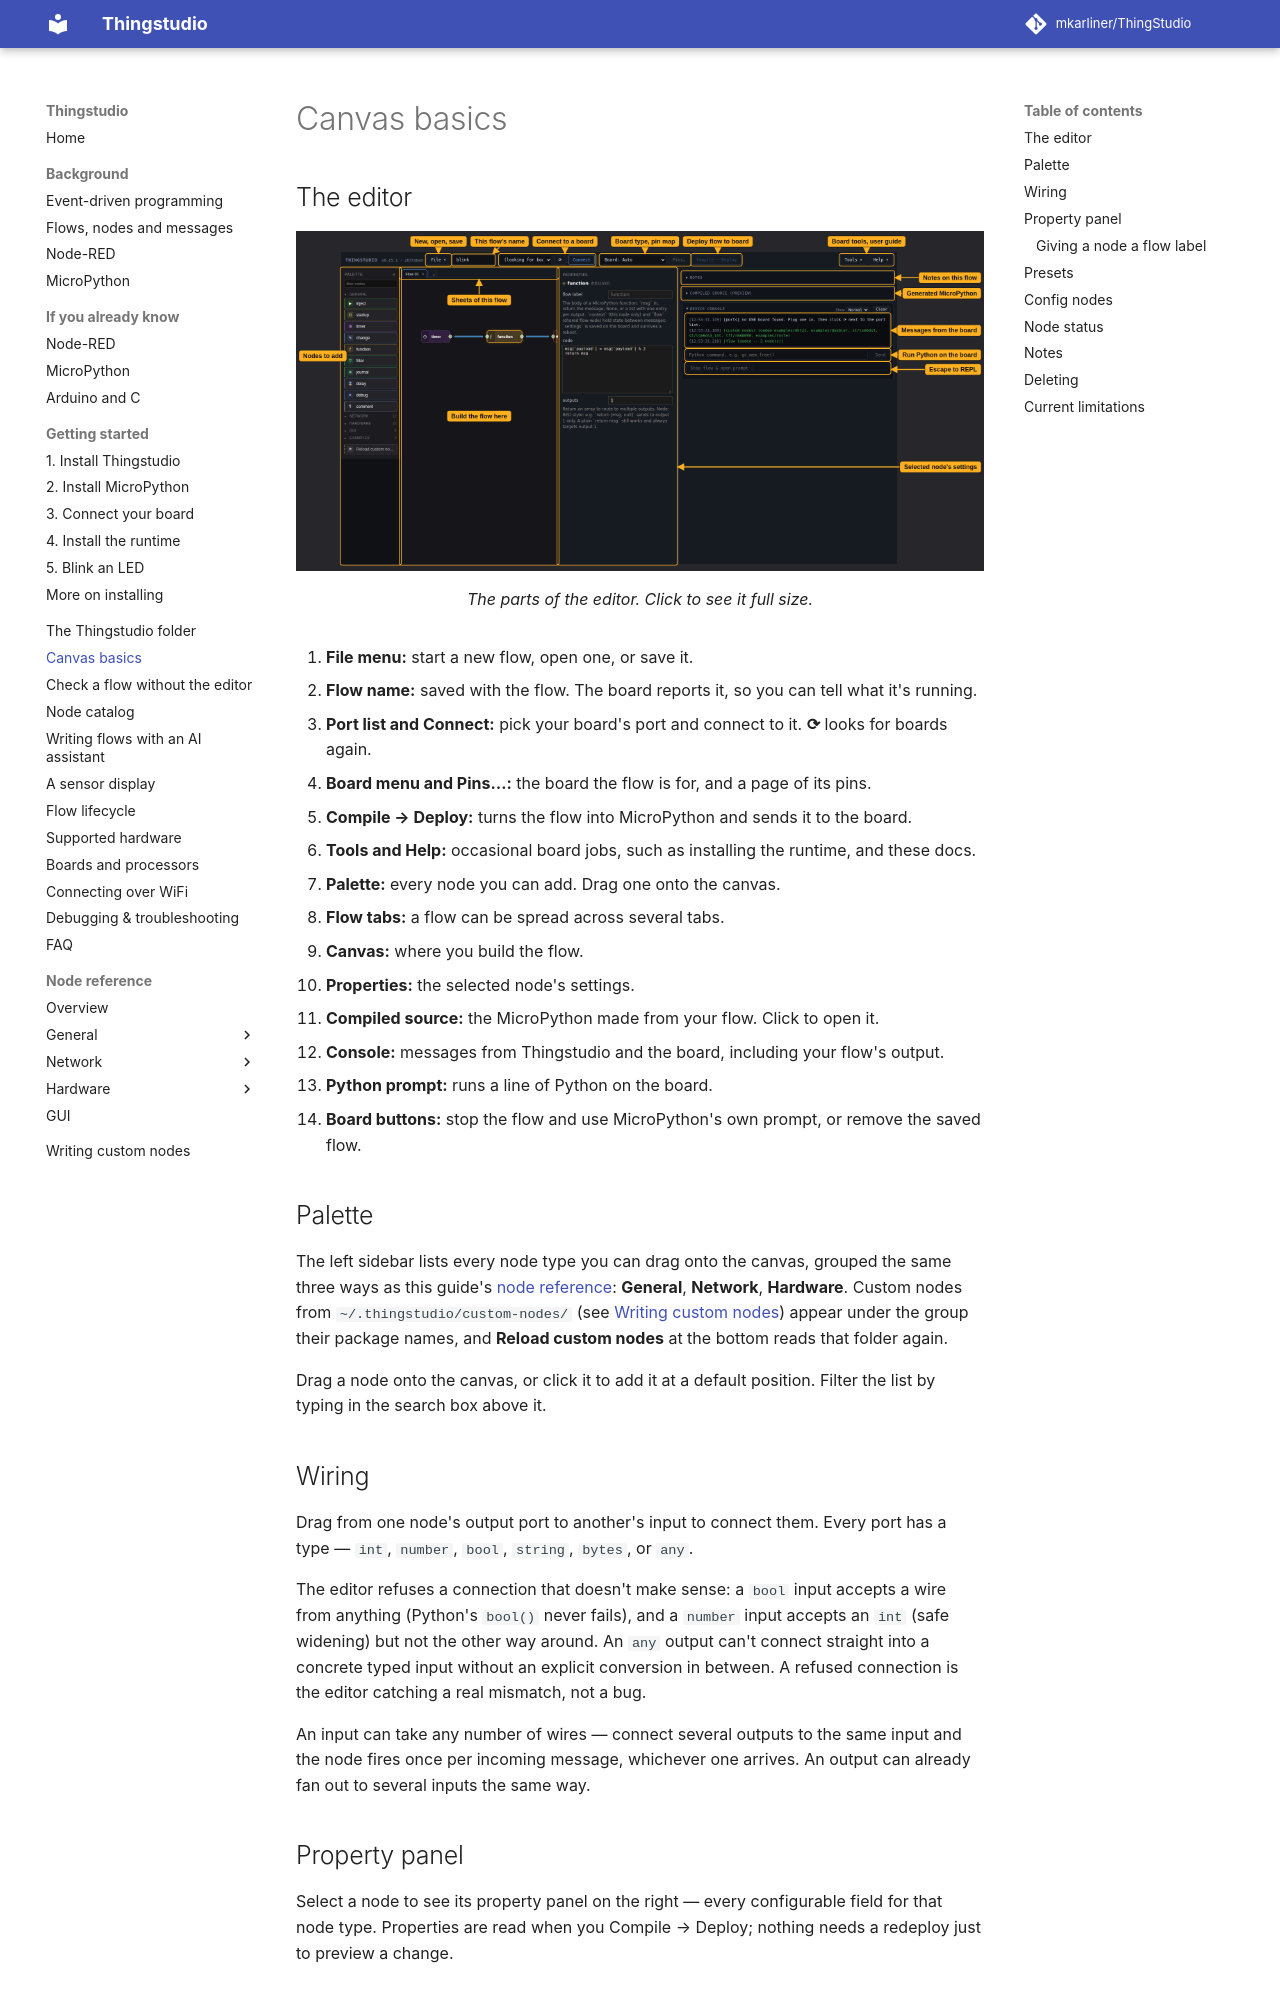

repository: mkarliner/ThingStudio · page: canvas-basics/index.html · generator: mkdocs

# Canvas basics

## The editor

<figure markdown="span">
  [![The Thingstudio editor with its parts numbered 1 to 14](images/editor-parts.png)](images/editor-parts.png)<figcaption>The parts of the editor. Click to see it full size.</figcaption>
</figure>

<!-- These numbers match EDITOR_PARTS in tools/screenshots.py, which draws them. Change both together. -->

1. **File menu:** start a new flow, open one, or save it.
2. **Flow name:** saved with the flow. The board reports it, so you can tell what it's running.
3. **Port list and Connect:** pick your board's port and connect to it. **⟳** looks for boards again.
4. **Board menu and Pins…:** the board the flow is for, and a page of its pins.
5. **Compile → Deploy:** turns the flow into MicroPython and sends it to the board.
6. **Tools and Help:** occasional board jobs, such as installing the runtime, and these docs.
7. **Palette:** every node you can add. Drag one onto the canvas.
8. **Flow tabs:** a flow can be spread across several tabs.
9. **Canvas:** where you build the flow.
10. **Properties:** the selected node's settings.
11. **Compiled source:** the MicroPython made from your flow. Click to open it.
12. **Console:** messages from Thingstudio and the board, including your flow's output.
13. **Python prompt:** runs a line of Python on the board.
14. **Board buttons:** stop the flow and use MicroPython's own prompt, or remove the saved flow.

## Palette

The left sidebar lists every node type you can drag onto the canvas, grouped the same three ways as this guide's [node reference](nodes/index.md): **General**, **Network**, **Hardware**. Custom nodes from `~/.thingstudio/custom-nodes/` (see [Writing custom nodes](custom-nodes.md)) appear under the group their package names, and **Reload custom nodes** at the bottom reads that folder again.

Drag a node onto the canvas, or click it to add it at a default position. Filter the list by typing in the search box above it.

## Wiring

Drag from one node's output port to another's input to connect them. Every port has a type — `int`, `number`, `bool`, `string`, `bytes`, or `any`.

The editor refuses a connection that doesn't make sense: a `bool` input accepts a wire from anything (Python's `bool()` never fails), and a `number` input accepts an `int` (safe widening) but not the other way around. An `any` output can't connect straight into a concrete typed input without an explicit conversion in between. A refused connection is the editor catching a real mismatch, not a bug.

An input can take any number of wires — connect several outputs to the same input and the node fires once per incoming message, whichever one arrives. An output can already fan out to several inputs the same way.

## Property panel

Select a node to see its property panel on the right — every configurable field for that node type. Properties are read when you Compile → Deploy; nothing needs a redeploy just to preview a change.

### Giving a node a flow label

Every node has a **flow label** field at the top of its property panel. Type something (say `Fire!`) and the node
shows it on the canvas instead of its kind (`gui_button`). Blank puts the kind back. Messages and errors that name
the node use it too. It exists only in the editor; it is never sent to the board.

A button also has a **board label**, the text drawn on the button itself. Leave it blank and the button uses the
flow label, so one label is usually enough.
